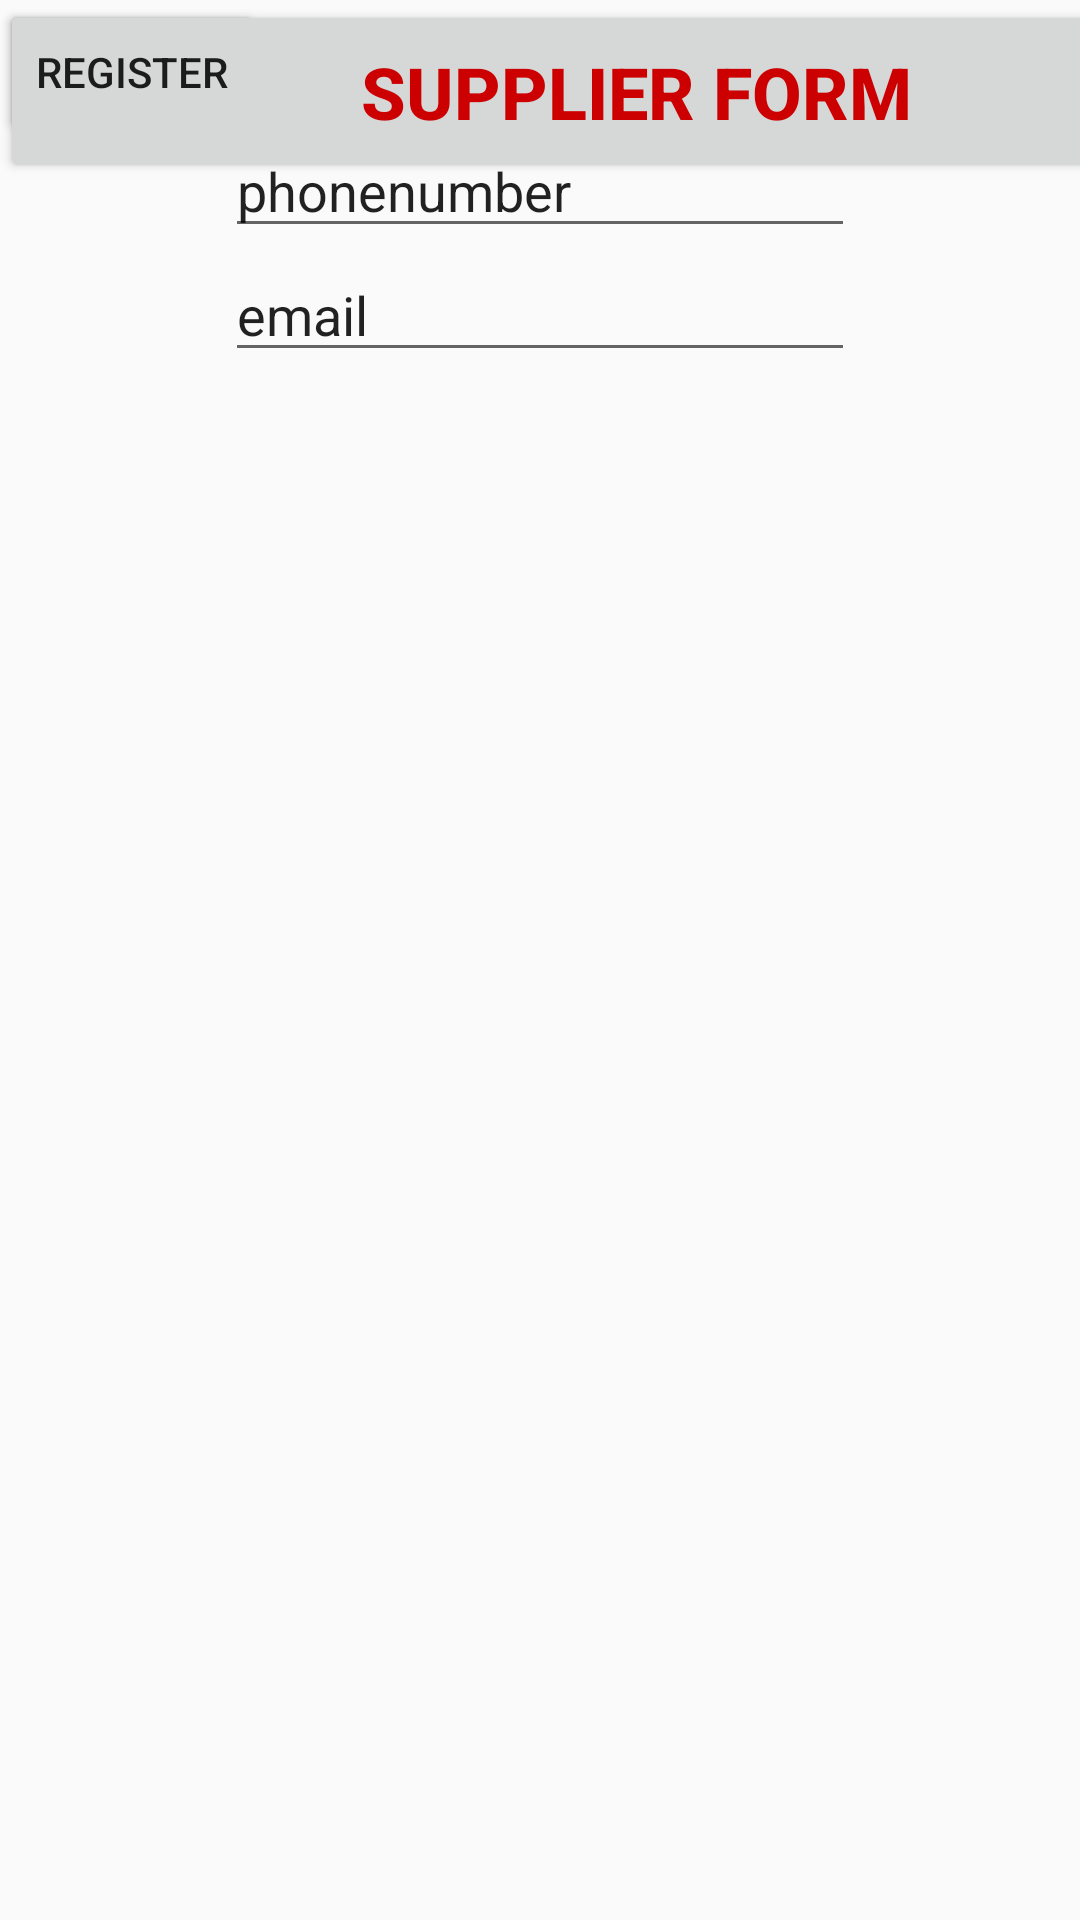

Write the Android layout XML for this screen, with the resource values it uses.
<!-- AndroidManifest.xml: application theme AppTheme -->
<!-- res/layout/supplier_activity.xml -->
<?xml version="1.0" encoding="utf-8"?>
<androidx.constraintlayout.widget.ConstraintLayout
    xmlns:android="http://schemas.android.com/apk/res/android"
    xmlns:app="http://schemas.android.com/apk/res-auto"
    xmlns:tools="http://schemas.android.com/tools"
    android:layout_width="match_parent"
    android:layout_height="match_parent">

    <TextView
        android:id="@+id/question3_id"
        android:layout_marginTop="60dp"
        android:layout_marginLeft="30dp"
        android:layout_width="wrap_content"
        android:layout_height="wrap_content"
        android:textStyle="bold"
        android:textColor="@android:color/background_dark"
        tools:ignore="MissingConstraints" />


    <Button
        android:id="@+id/third_activity_previous_button"
        android:layout_width="424dp"
        android:layout_height="61dp"
        android:text="Supplier Form"
        android:textColor="@android:color/holo_red_dark"
        android:textSize="24sp"
        android:textStyle="bold"
        tools:ignore="MissingConstraints" />

    


    <EditText
        android:id="@+id/editTextTextPersonName8"
        android:layout_width="wrap_content"
        android:layout_height="wrap_content"
        android:ems="10"
        android:inputType="textPersonName"
        android:text="SupplierFirstName"
        app:layout_constraintEnd_toEndOf="parent"
        app:layout_constraintStart_toStartOf="parent"
        tools:ignore="MissingConstraints"
        tools:layout_editor_absoluteY="91dp" />

    <EditText
        android:id="@+id/editTextTextPersonName9"
        android:layout_width="wrap_content"
        android:layout_height="wrap_content"
        android:ems="10"
        android:inputType="textPersonName"
        android:text="SupplierSecondName"
        app:layout_constraintEnd_toEndOf="parent"
        app:layout_constraintHorizontal_bias="0.502"
        app:layout_constraintStart_toStartOf="parent"
        tools:ignore="MissingConstraints"
        tools:layout_editor_absoluteY="136dp" />

    <EditText
        android:id="@+id/editTextTextPersonName10"
        android:layout_width="wrap_content"
        android:layout_height="wrap_content"
        android:ems="10"
        android:inputType="textPersonName"
        android:text="phonenumber"
        app:layout_constraintEnd_toEndOf="parent"
        app:layout_constraintStart_toStartOf="parent"
        app:layout_constraintTop_toBottomOf="@+id/editTextTextPersonName9"
        tools:ignore="MissingConstraints" />

    <EditText
        android:id="@+id/editTextTextPersonName11"
        android:layout_width="wrap_content"
        android:layout_height="wrap_content"
        android:ems="10"
        android:inputType="textPersonName"
        android:text="email"
        app:layout_constraintEnd_toEndOf="parent"
        app:layout_constraintStart_toStartOf="parent"
        app:layout_constraintTop_toBottomOf="@+id/editTextTextPersonName10"
        tools:ignore="MissingConstraints" />

    <Button
        android:id="@+id/button2"
        android:layout_width="wrap_content"
        android:layout_height="wrap_content"
        android:text="Register"
        tools:layout_editor_absoluteX="84dp"
        tools:layout_editor_absoluteY="672dp"
        tools:ignore="MissingConstraints" />

</androidx.constraintlayout.widget.ConstraintLayout>
<!-- resources referenced by this layout -->
<resources>
  <style name="AppTheme" parent="Theme.AppCompat.Light.DarkActionBar">
          
          <item name="colorPrimary">@color/colorPrimary</item>
          <item name="colorPrimaryDark">@color/colorPrimaryDark</item>
          <item name="colorAccent">@color/colorAccent</item>
      </style>
  <color name="colorPrimary">#FF5722</color>
  <color name="colorPrimaryDark">#E64A19</color>
  <color name="colorAccent">#009688</color>
</resources>
